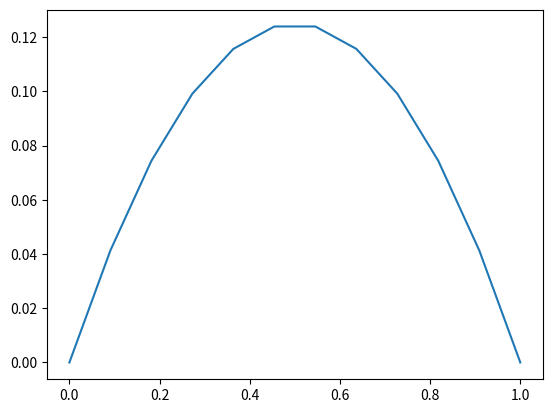

Python code for this plot:
import numpy as np

from scipy import sparse
from scipy.sparse.linalg import dsolve

import matplotlib
import matplotlib.pyplot as plt

J = 10
h = 1.0/(J+1)


###############
# Building Ah #
###############

diagonal = np.ones(J)*2.0
side_diagonal = np.ones(J-1)*(-1.0)

h2_Ah = sparse.diags([side_diagonal,diagonal,side_diagonal],
                     [-1,0,1], format="csr")

Ah = h2_Ah*(1/(h**2))


##############
# Building b #
##############

b = np.ones(J)


############################
# Computing the solution u #
############################

# We solve the linear system
# See dsolve.spsolve help to understand the syntax
u = dsolve.spsolve(Ah, b)


###########################
# Plotting the solution u #
###########################

x = np.linspace(0.0, 1.0, num=J+2)
u = np.concatenate(([0], u, [0]))

fig = plt.figure()
ax = fig.gca()
ax.plot(x, u)
plt.show()
